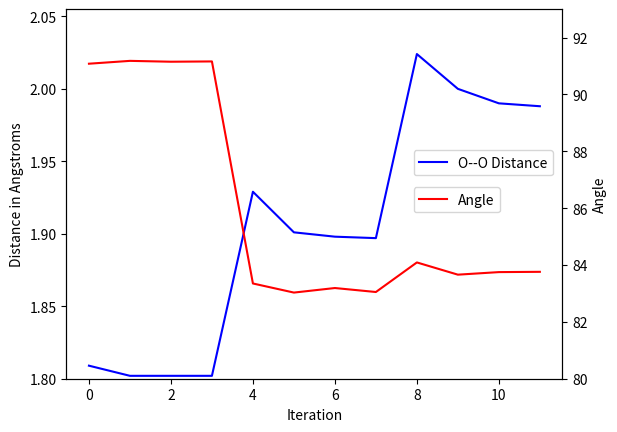

Generate this figure with matplotlib:
import matplotlib.pyplot as plt
import numpy as np


oo = [1.809,1.802,1.802,1.802,1.929,1.901,1.898,1.897,2.024,2.000,1.990,1.988]
a = [91.08,91.18,91.15,91.16,83.35,83.03,83.19,83.05,84.09,83.66,83.75,83.76]


fig, ax1 = plt.subplots()
ax1.set_xlabel('Iteration')
ax1.set_ylim(1.8,2.055)
ax1.set_ylabel('Distance in Angstroms')
ax1.plot(oo, 'b-',label='O--O Distance')
plt.legend(loc=(0.7,0.55))
ax2 = ax1.twinx()
ax2.set_ylim(80,93)
ax2.set_ylabel('Angle')
ax2.plot(a,'r-',label='Angle')
plt.legend(loc=(0.7,0.45))
plt.savefig('bl_a.png')
